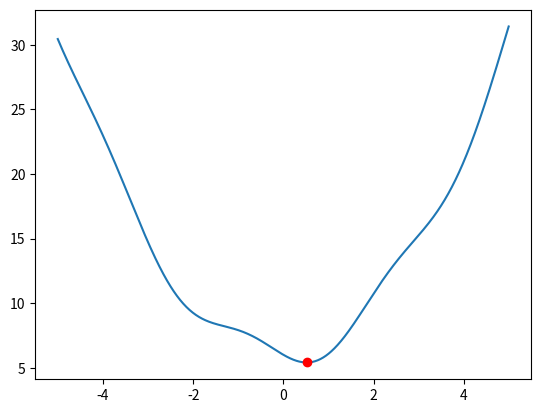

This chart was generated by the following Python code:
import math
import numpy as np
import sympy
import matplotlib.pyplot as plt

def FibonacijevMetod(y, a, b, eps):
    c = (3 - math.sqrt(5))/2

    x1 = a + c*(b-a)
    x2 = a + b - x1
    
    while (b-a >= eps):
        if (y.evalf(subs = {'x' : x1}) <= y.evalf(subs = {'x' : x2})):
            b = x2
            x2 = x1
            x1 = a + c*(b-a)
        else:
            a = x1
            x1 = x2
            x2 = b - c*(b-a)

    if (y.evalf(subs = {'x' : x1}) < y.evalf(subs = {'x' : x2})):
        return x1
    else:
        return x2


x = sympy.Symbol('x');
y = x**2 - sympy.sin(2*x) + 6

tacka1 = FibonacijevMetod(y, -2, 2, 0.01)

r = np.arange(-5, 5, 0.01)
f = r**2 - np.sin(r*2) + 6
plt.plot(r, f)
plt.plot(tacka1, y.evalf(subs = {'x' : tacka1}), 'o', color = 'red') #prikaz tacke
plt.show()
